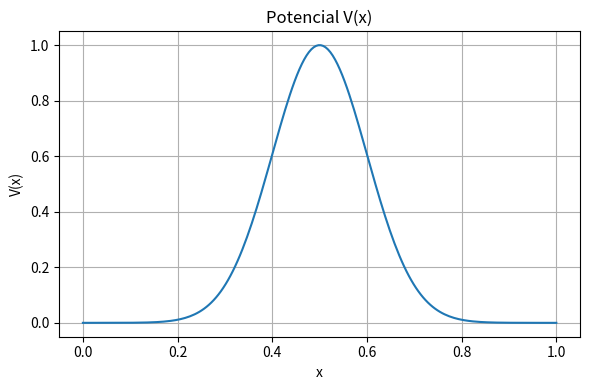

Generate this figure with matplotlib:
#Exercicio 2 - Caso 1D com V(x)

import numpy as np
import matplotlib.pyplot as plt

# Número de planos de ondas considerados
N = 5  # Aumentar N melhora a precisão
G_vals = np.array([2 * np.pi * (i - N/2) / 1 for i in range(N)])  # a = 1

# Parâmetros do potencial periódico (exemplo: gaussiana estreita)
gamma = 50  # controle de alargamento (quanto maior, mais estreita)

# Definindo o potencial V(x)
def V(x):
    return np.exp(-gamma * (x - 0.5)**2)

# Gráfico de V(x) para verificar se está contido no intervalo [0,1]
x_vals = np.linspace(0, 1, 200)
V_vals = V(x_vals)

plt.figure(figsize=(6, 4))
plt.plot(x_vals, V_vals)
plt.title("Potencial V(x)")
plt.xlabel("x")
plt.ylabel("V(x)")
plt.grid(True)
plt.tight_layout()
plt.show()

# Cálculo dos elementos da matriz de potencial V_{mn}
V_mat = np.zeros((N, N), dtype=complex)

for m in range(N):
    for n in range(N):
        integrand = lambda x: V(x) * np.exp(-1j * (G_vals[m] - G_vals[n]) * x)
        V_mat[m, n] = np.trapz(integrand(x_vals), x_vals)

# Exibindo a matriz de potencial
print("Matriz de potencial V_mn:")
print(np.round(V_mat.real, 4))  # mostra apenas a parte real, arredondada
